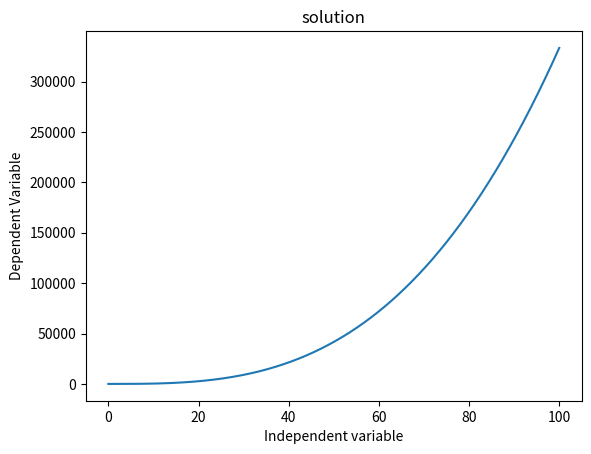

This chart was generated by the following Python code:
#----------Using pythons solver packages-----------
#---------Attempt at integrating using python
import cmath
import numpy as np
from scipy.integrate import odeint
import matplotlib.pyplot as plt
import time
from pylab import *
start_time=time.time()
def f(y,t):
   derivs= t*t
   return derivs   

y0=0;
t_s=0.001;
psol=[]
psol2=[]
psol.append(y0)
psol2.append(y0)
t_fin=100;
trange=np.asarray(np.arange(0.,t_fin,t_s))
l=len(trange)
psol=odeint(f,y0,trange)
#psol2= np.power(trange,3)/3
#psol2.tolist()
print("------%s seconds-----"%(time.time()-start_time))
#print(psol2)
#subplot(121)
#plt.figure(1)
plt.plot(trange,psol,'-')
plt.xlabel('Independent variable')
plt.ylabel('Dependent Variable')
plt.title('solution')
#subplot(122)
#plt.figure(1)
#plt.plot(trange,psol2,'-')
#xlim(-3e-4,3e-4)
#plt.xlabel('Independent variable')
#plt.ylabel('error')
#plt.title('Error')
show()